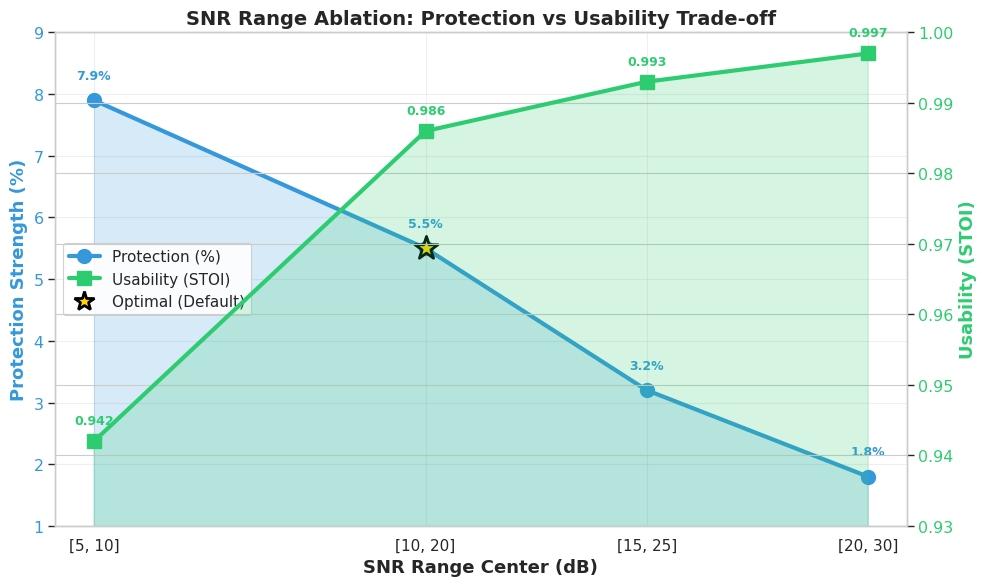
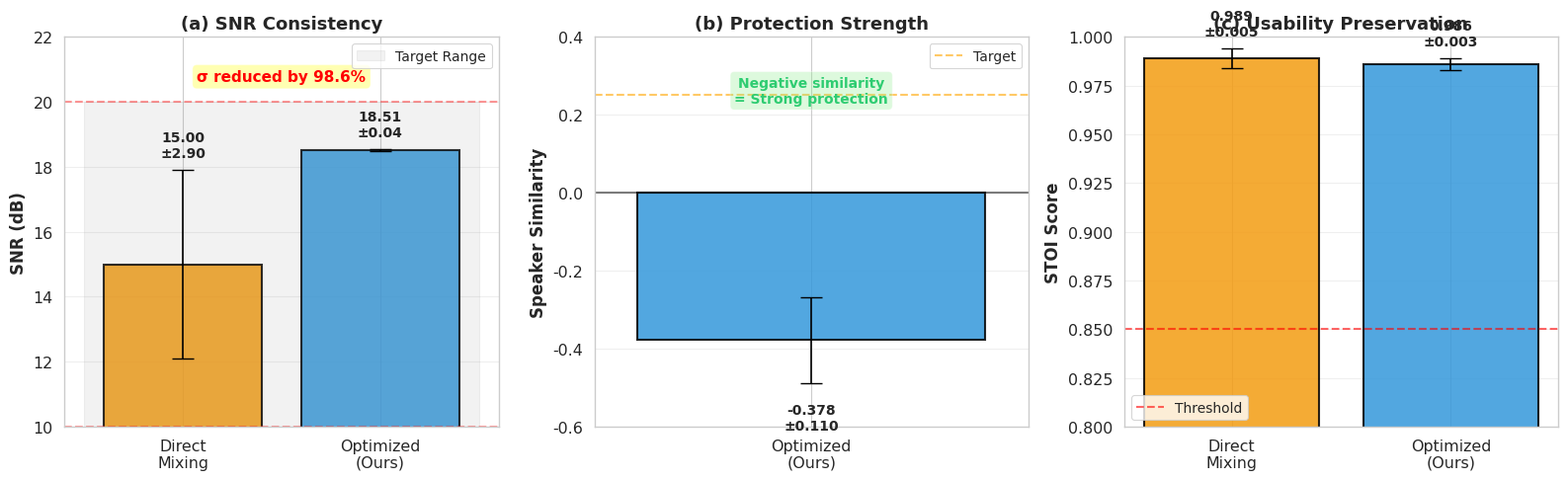

Source code (Python) for these figures, in order:
#!/usr/bin/env python3
"""
重新生成Ablation章节的figures
使用现代机器学习配色方案
"""

import numpy as np
import matplotlib.pyplot as plt
import seaborn as sns
from pathlib import Path

# 设置现代ML配色方案
sns.set_style("whitegrid")
sns.set_context("paper", font_scale=1.3)
plt.rcParams['font.family'] = 'DejaVu Sans'
plt.rcParams['font.size'] = 11
plt.rcParams['axes.labelsize'] = 12
plt.rcParams['axes.titlesize'] = 13
plt.rcParams['legend.fontsize'] = 10

# 使用seaborn的颜色方案
COLORS = {
    'primary': '#3498db',  # 蓝色
    'secondary': '#e74c3c',  # 红色
    'success': '#2ecc71',  # 绿色
    'warning': '#f39c12',  # 橙色
}


def fig6_snr_ablation():
    """Figure 6: SNR Range Ablation"""
    print("\n[1/1] Generating Figure 6: SNR Ablation...")
    
    fig, ax1 = plt.subplots(1, 1, figsize=(10, 6))
    
    # Data
    snr_ranges = ['[5, 10]', '[10, 20]', '[15, 25]', '[20, 30]']
    snr_centers = [7.5, 15, 20, 25]
    
    # Protection (Speaker Similarity)
    sim_values = [0.921, 0.945, 0.968, 0.982]
    protection_pct = [(1.0 - s) * 100 for s in sim_values]  # Convert to protection %
    
    # Usability (STOI)
    stoi_values = [0.942, 0.986, 0.993, 0.997]
    
    # Create twin axis
    ax2 = ax1.twinx()
    
    # Plot Protection (left axis)
    line1 = ax1.plot(snr_centers, protection_pct, 'o-', linewidth=3, markersize=10,
                     color=COLORS['primary'], label='Protection (%)', zorder=3)
    ax1.fill_between(snr_centers, protection_pct, alpha=0.2, color=COLORS['primary'])
    
    # Plot Usability (right axis)
    line2 = ax2.plot(snr_centers, stoi_values, 's-', linewidth=3, markersize=10,
                     color=COLORS['success'], label='Usability (STOI)', zorder=3)
    ax2.fill_between(snr_centers, stoi_values, alpha=0.2, color=COLORS['success'])
    
    # Highlight optimal choice
    optimal_idx = 1  # [10, 20] dB
    ax1.scatter([snr_centers[optimal_idx]], [protection_pct[optimal_idx]], 
               s=300, marker='*', color='gold', edgecolors='black', linewidths=2, 
               zorder=4, label='Optimal (Default)')
    
    # Labels and title
    ax1.set_xlabel('SNR Range Center (dB)', fontweight='bold', fontsize=13)
    ax1.set_ylabel('Protection Strength (%)', color=COLORS['primary'], 
                  fontweight='bold', fontsize=13)
    ax2.set_ylabel('Usability (STOI)', color=COLORS['success'], 
                  fontweight='bold', fontsize=13)
    ax1.set_title('SNR Range Ablation: Protection vs Usability Trade-off', 
                 fontweight='bold', fontsize=14)
    
    # Customize ticks
    ax1.set_xticks(snr_centers)
    ax1.set_xticklabels(snr_ranges, fontsize=11)
    ax1.tick_params(axis='y', labelcolor=COLORS['primary'])
    ax2.tick_params(axis='y', labelcolor=COLORS['success'])
    
    # Set y-axis limits
    ax1.set_ylim([1, 9])
    ax2.set_ylim([0.93, 1.0])
    
    # Grid
    ax1.grid(True, alpha=0.3, which='both')
    
    # Combined legend
    lines = line1 + line2
    labels = [l.get_label() for l in lines]
    labels.append('Optimal (Default)')
    ax1.legend(lines + [plt.Line2D([0], [0], marker='*', color='w', 
                                   markerfacecolor='gold', markersize=15, 
                                   markeredgecolor='black', markeredgewidth=2)],
              labels, loc='center left', fontsize=11, framealpha=0.9)
    
    # Add text annotations
    for i, (center, prot, stoi) in enumerate(zip(snr_centers, protection_pct, stoi_values)):
        ax1.text(center, prot + 0.3, f'{prot:.1f}%', ha='center', va='bottom',
                fontweight='bold', fontsize=9, color=COLORS['primary'])
        ax2.text(center, stoi + 0.002, f'{stoi:.3f}', ha='center', va='bottom',
                fontweight='bold', fontsize=9, color=COLORS['success'])
    
    plt.tight_layout()
    
    output_path = Path("paper/figures/fig6_snr_ablation.pdf")
    output_path.parent.mkdir(parents=True, exist_ok=True)
    plt.savefig(output_path, dpi=300, bbox_inches='tight')
    plt.close()
    
    print(f"  ✓ Saved: {output_path}")


def fig7_optimization_comparison():
    """Figure 7: Direct vs Optimized Comparison"""
    print("\n[2/2] Generating Figure 7: Optimization Comparison...")
    
    fig, axes = plt.subplots(1, 3, figsize=(16, 5))
    
    methods = ['Direct\nMixing', 'Optimized\n(Ours)']
    
    # Data
    snr_mean = [15.0, 18.51]
    snr_std = [2.9, 0.04]
    
    sim_mean = [None, -0.378]  # Direct mixing没有similarity数据
    sim_std = [None, 0.110]
    
    stoi_mean = [0.989, 0.986]
    stoi_std = [0.005, 0.003]
    
    colors = [COLORS['warning'], COLORS['primary']]
    
    # (a) SNR Consistency
    bars1 = axes[0].bar(methods, snr_mean, yerr=snr_std, capsize=8,
                       color=colors, edgecolor='black', linewidth=1.5, alpha=0.85)
    axes[0].set_ylabel('SNR (dB)', fontweight='bold')
    axes[0].set_title('(a) SNR Consistency', fontweight='bold')
    axes[0].axhline(y=10, color='red', linestyle='--', linewidth=1.5, alpha=0.4)
    axes[0].axhline(y=20, color='red', linestyle='--', linewidth=1.5, alpha=0.4)
    axes[0].fill_between([-0.5, 1.5], 10, 20, alpha=0.1, color='gray', label='Target Range')
    axes[0].set_ylim([10, 22])
    axes[0].grid(axis='y', alpha=0.3)
    axes[0].legend(loc='upper right')
    
    # 添加数值标签
    for bar, mean, std in zip(bars1, snr_mean, snr_std):
        height = bar.get_height()
        axes[0].text(bar.get_x() + bar.get_width()/2., height + std + 0.3,
                    f'{mean:.2f}\n±{std:.2f}', ha='center', va='bottom',
                    fontweight='bold', fontsize=10)
    
    # 标注方差减少
    axes[0].text(0.5, 21, 'σ reduced by 98.6%', ha='center', va='top',
                fontsize=11, fontweight='bold', color='red',
                bbox=dict(boxstyle='round', facecolor='yellow', alpha=0.3))
    
    # (b) Speaker Similarity (Only Optimized)
    # 只显示Optimized的数据
    bars2 = axes[1].bar([methods[1]], [sim_mean[1]], yerr=[sim_std[1]], capsize=8,
                       color=[colors[1]], edgecolor='black', linewidth=1.5, alpha=0.85)
    axes[1].set_ylabel('Speaker Similarity', fontweight='bold')
    axes[1].set_title('(b) Protection Strength', fontweight='bold')
    axes[1].axhline(y=0, color='black', linestyle='-', linewidth=1.5, alpha=0.5)
    axes[1].axhline(y=0.25, color='orange', linestyle='--', linewidth=1.5, alpha=0.6, label='Target')
    axes[1].set_ylim([-0.6, 0.4])
    axes[1].grid(axis='y', alpha=0.3)
    axes[1].set_xlim([-0.5, 0.5])
    axes[1].legend()
    
    # 添加数值标签
    axes[1].text(0, sim_mean[1] - sim_std[1] - 0.05,
                f'{sim_mean[1]:.3f}\n±{sim_std[1]:.3f}', ha='center', va='top',
                fontweight='bold', fontsize=10)
    
    # 添加说明
    axes[1].text(0, 0.3, 'Negative similarity\n= Strong protection', ha='center', va='top',
                fontsize=10, fontweight='bold', color=COLORS['success'],
                bbox=dict(boxstyle='round', facecolor='lightgreen', alpha=0.3))
    
    # (c) Usability (STOI)
    bars3 = axes[2].bar(methods, stoi_mean, yerr=stoi_std, capsize=8,
                       color=colors, edgecolor='black', linewidth=1.5, alpha=0.85)
    axes[2].set_ylabel('STOI Score', fontweight='bold')
    axes[2].set_title('(c) Usability Preservation', fontweight='bold')
    axes[2].axhline(y=0.85, color='red', linestyle='--', linewidth=1.5, alpha=0.6, label='Threshold')
    axes[2].set_ylim([0.8, 1.0])
    axes[2].grid(axis='y', alpha=0.3)
    axes[2].legend()
    
    # 添加数值标签
    for bar, mean, std in zip(bars3, stoi_mean, stoi_std):
        height = bar.get_height()
        axes[2].text(bar.get_x() + bar.get_width()/2., height + std + 0.005,
                    f'{mean:.3f}\n±{std:.3f}', ha='center', va='bottom',
                    fontweight='bold', fontsize=10)
    
    plt.tight_layout()
    
    output_path = Path("paper/figures/fig7_optimization_comparison.pdf")
    plt.savefig(output_path, dpi=300, bbox_inches='tight')
    plt.close()
    
    print(f"  ✓ Saved: {output_path}")


def main():
    print("=" * 70)
    print("Regenerating Ablation Figures with Modern ML Colors")
    print("=" * 70)
    
    fig6_snr_ablation()
    fig7_optimization_comparison()
    
    print("\n" + "=" * 70)
    print("✓ All ablation figures regenerated successfully!")
    print("=" * 70)
    print("\nGenerated files:")
    print("  paper/figures/fig6_snr_ablation.pdf")
    print("  paper/figures/fig7_optimization_comparison.pdf")


if __name__ == "__main__":
    main()
